Dataset: sample (GitHub, M-Samly/AI_Cancer_Diagnosis). Classes: cancer, normal.

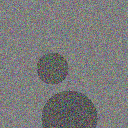
Label: cancer

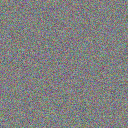
Label: normal

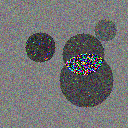
Label: cancer

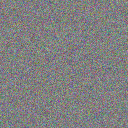
Label: normal

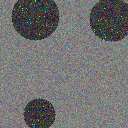
Label: cancer

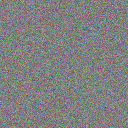
Label: normal
